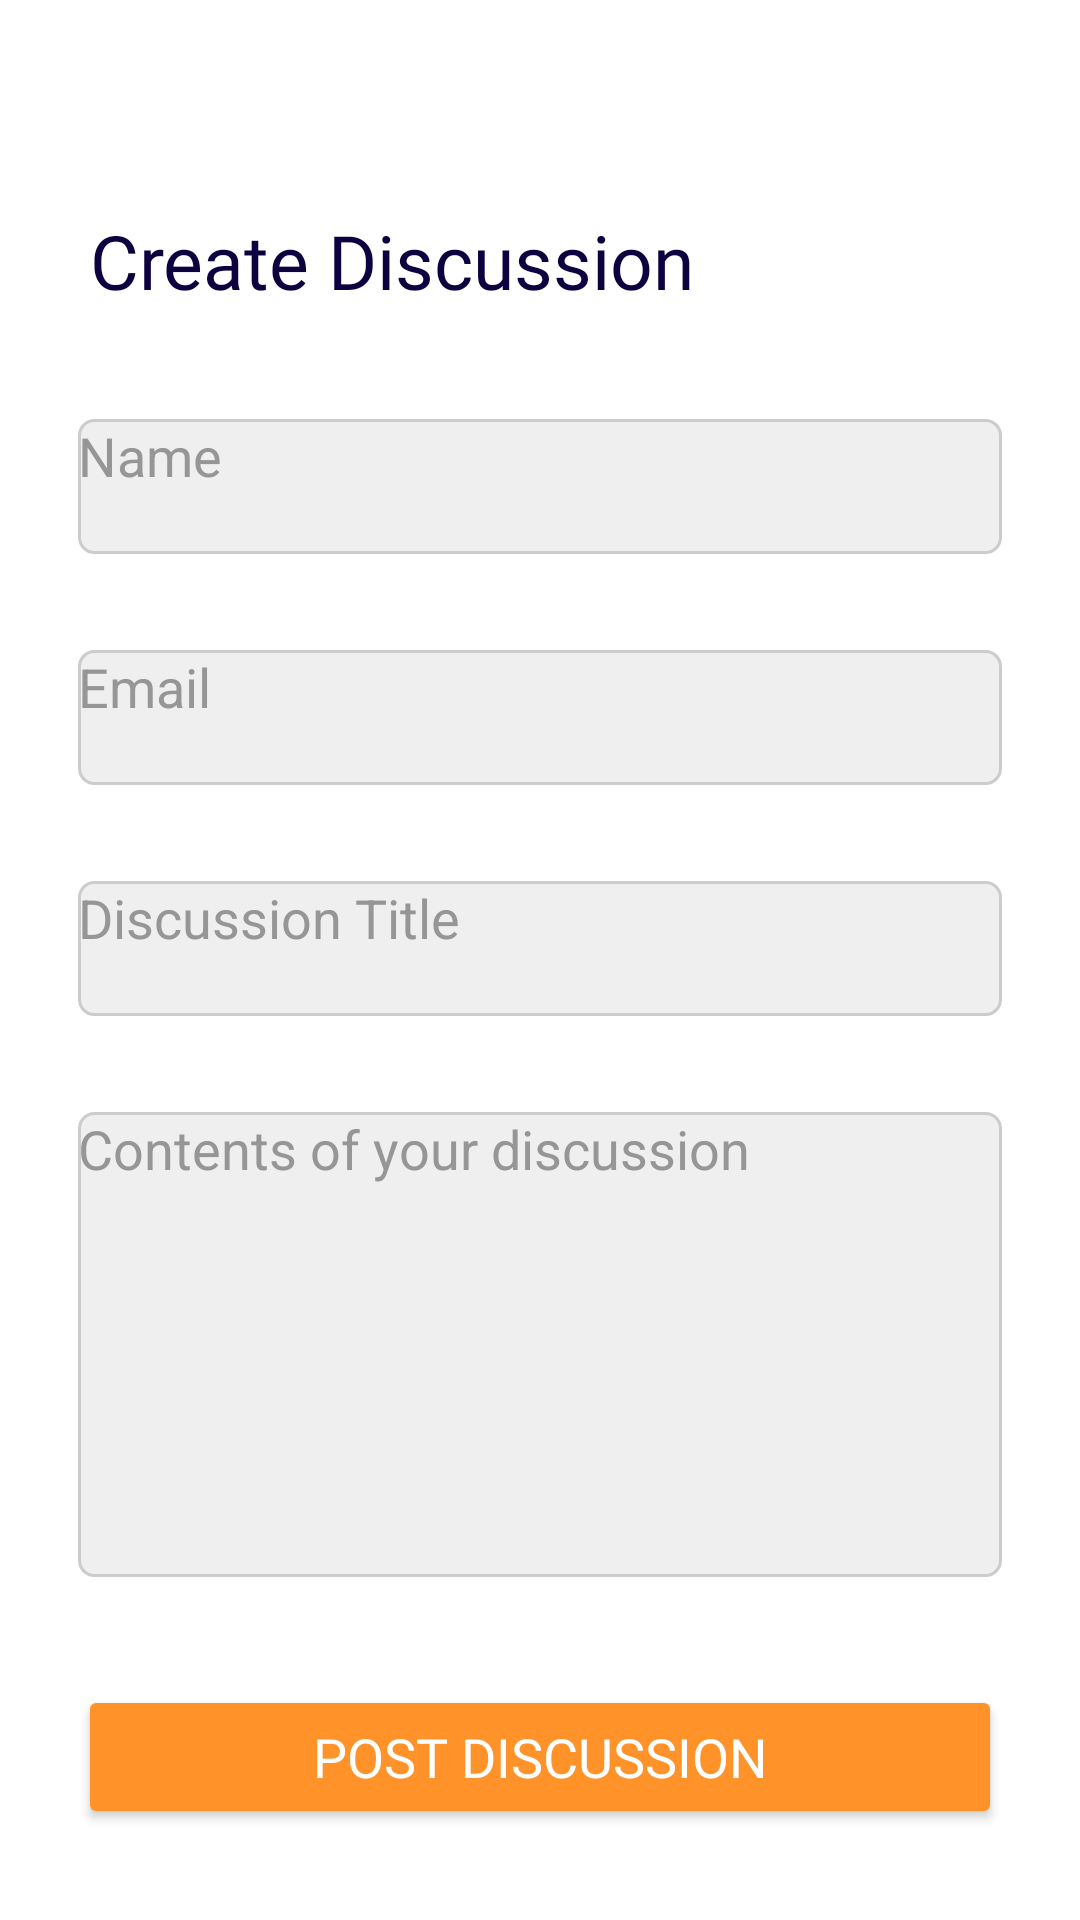

Produce the Android XML layout that renders to this screen, including the resource entries it uses.
<!-- AndroidManifest.xml: application theme Theme.Material3.Light.NoActionBar -->
<!-- res/layout/fragment_add_discussion.xml -->
<?xml version="1.0" encoding="utf-8"?>
<FrameLayout xmlns:android="http://schemas.android.com/apk/res/android"
    xmlns:tools="http://schemas.android.com/tools"
    android:layout_width="match_parent"
    android:layout_height="match_parent"
    android:background="@color/white"
    tools:context=".AddDiscussionFragment">

    <LinearLayout
        android:layout_width="match_parent"
        android:layout_height="wrap_content"
        android:padding="10dp"
        android:layout_marginTop="40dp"
        android:orientation="vertical">
        <TextView
            android:layout_width="match_parent"
            android:layout_height="wrap_content"
            android:padding="20dp"
            android:text="@string/create_discussion"
            android:textSize="25sp"
            android:textColor="@color/indigo"
            android:fontFamily="@font/dm_sans_bold" />

        <EditText
            android:id="@+id/name"
            android:layout_width="match_parent"
            android:layout_height="45dp"
            android:layout_margin="16dp"
            android:gravity="top|start"
            android:hint="@string/name"
            android:textColorHint="@color/dark_gray"
            android:singleLine="true"
            android:scrollbars="vertical"
            android:background="@drawable/rounded_edit_text_bg"
            android:textSize="18sp"
            android:textColor="@color/black"/>

        <EditText
            android:id="@+id/email"
            android:layout_width="match_parent"
            android:layout_height="45dp"
            android:layout_margin="16dp"
            android:gravity="top|start"
            android:hint="@string/email"
            android:textColorHint="@color/dark_gray"
            android:singleLine="true"
            android:scrollbars="vertical"
            android:background="@drawable/rounded_edit_text_bg"
            android:textSize="18sp"
            android:textColor="@color/black"/>

        <EditText
            android:id="@+id/discussionTitle"
            android:layout_width="match_parent"
            android:layout_height="45dp"
            android:layout_margin="16dp"
            android:gravity="top|start"
            android:hint="@string/discussion_title"
            android:textColorHint="@color/dark_gray"
            android:singleLine="true"
            android:scrollbars="vertical"
            android:background="@drawable/rounded_edit_text_bg"
            android:textSize="18sp"
            android:textColor="@color/black"/>

        <EditText
            android:id="@+id/discussionContent"
            android:layout_width="match_parent"
            android:layout_height="155dp"
            android:layout_margin="16dp"
            android:gravity="top|start"
            android:hint="@string/contents_of_your_discussion"
            android:textColorHint="@color/dark_gray"
            android:inputType="textMultiLine"
            android:scrollbars="vertical"
            android:background="@drawable/rounded_edit_text_bg"
            android:textSize="18sp"
            android:textColor="@color/black"/>

        <Button
            android:id="@+id/postButton"
            android:layout_width="match_parent"
            android:layout_height="wrap_content"
            android:layout_marginTop="20dp"
            android:layout_marginStart="16dp"
            android:layout_marginEnd="16dp"
            android:backgroundTint="@color/orange"
            android:text="@string/post_discussion"
            android:textColor="@color/white"
            android:textSize="18sp"
            android:fontFamily="@font/dm_sans"/>
    </LinearLayout>

</FrameLayout>
<!-- resources referenced by this layout -->
<resources>
  <color name="black">#FF000000</color>
  <color name="dark_gray">#969696</color>
  <color name="indigo">#0D0140</color>
  <color name="orange">#FF9228</color>
  <color name="white">#FFFFFFFF</color>
  <!-- drawable rounded_edit_text_bg (drawable) -->
  <?xml version="1.0" encoding="utf-8"?>
  <shape xmlns:android="http://schemas.android.com/apk/res/android">
      <solid android:color="@color/gray" /> 
      <corners android:radius="5dp" /> 
      <stroke
          android:color="#CCCCCC"
          android:width="1dp" />
  </shape>
  <string name="contents_of_your_discussion">Contents of your discussion</string>
  <string name="create_discussion">Create Discussion</string>
  <string name="discussion_title">Discussion Title</string>
  <string name="email">Email</string>
  <string name="name">Name</string>
  <string name="post_discussion">Post Discussion</string>
  <color name="gray">#EFEFEF</color>
</resources>
